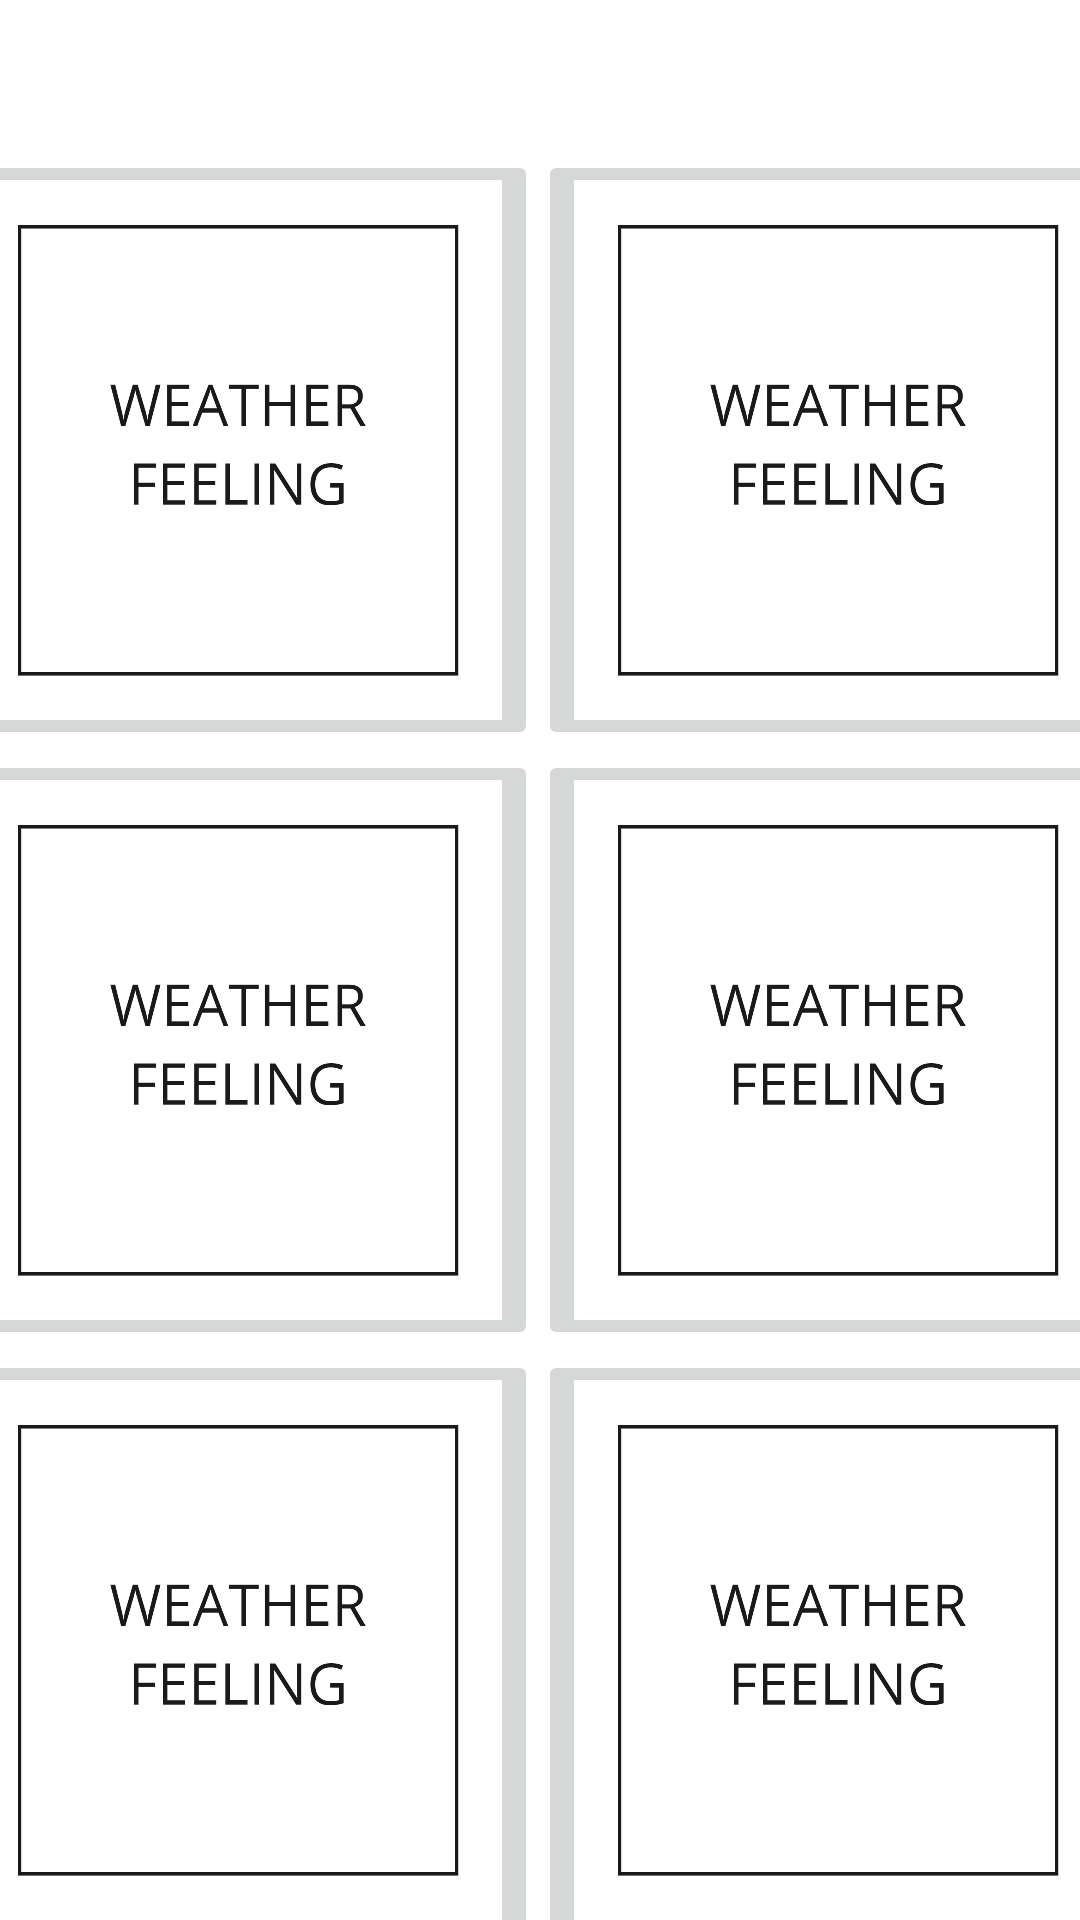

Reconstruct the res/layout file that produces this screen, plus the resources it refers to.
<!-- AndroidManifest.xml: application theme Theme.WuzzleHuzzle -->
<!-- res/layout/activity_choose_wuzzle.xml -->
<?xml version="1.0" encoding="utf-8"?>
<androidx.constraintlayout.widget.ConstraintLayout xmlns:android="http://schemas.android.com/apk/res/android"
    xmlns:app="http://schemas.android.com/apk/res-auto"
    xmlns:tools="http://schemas.android.com/tools"
    android:layout_width="match_parent"
    android:layout_height="match_parent"
    tools:context=".ChooseWuzzleActivity">

    <TextView
        android:id="@+id/levelTitle"
        android:layout_width="match_parent"
        android:layout_height="100dp"
        android:gravity="center"
        android:text=""
        android:textAlignment="gravity"
        android:textSize="50sp"
        app:layout_constraintEnd_toEndOf="parent"
        app:layout_constraintStart_toStartOf="parent"
        app:layout_constraintTop_toTopOf="parent" />

    <TableLayout
        android:id="@+id/levelTable"
        android:layout_width="402dp"
        android:layout_height="632dp"
        android:layout_marginStart="8dp"
        android:layout_marginEnd="8dp"
        android:layout_marginBottom="8dp"
        app:layout_constraintBottom_toBottomOf="parent"
        app:layout_constraintEnd_toEndOf="parent"
        app:layout_constraintStart_toStartOf="parent"
        app:layout_constraintTop_toBottomOf="@+id/levelTitle">

        <TableRow
            android:layout_width="match_parent"
            android:layout_height="174dp">

            <androidx.constraintlayout.widget.ConstraintLayout
                android:layout_width="match_parent"
                android:layout_height="wrap_content">

                <ImageButton
                    android:id="@+id/wuzzle1"
                    android:layout_width="200dp"
                    android:layout_height="200dp"
                    android:scaleType="fitXY"
                    app:srcCompat="@drawable/e_1_1"
                    app:layout_constraintTop_toTopOf="parent"
                    app:layout_constraintStart_toStartOf="parent"
                    tools:layout_editor_absoluteX="200dp" />

                <ImageView
                    android:id="@+id/imageView1"
                    android:layout_width="81dp"
                    android:layout_height="50dp"
                    android:visibility="invisible"

                    app:srcCompat="@drawable/checked_icon"
                    app:layout_constraintTop_toTopOf="@+id/wuzzle1"
                    app:layout_constraintEnd_toEndOf="@+id/wuzzle1"
                    tools:layout_editor_absoluteX="400dp" />
                <ImageButton
                    android:id="@+id/wuzzle2"
                    android:layout_width="200dp"
                    android:layout_height="200dp"
                    android:scaleType="fitXY"
                    app:srcCompat="@drawable/e_1_1"
                    app:layout_constraintTop_toTopOf="parent"
                    app:layout_constraintStart_toEndOf="@+id/wuzzle1" />

                <ImageView
                    android:id="@+id/imageView2"
                    android:layout_width="81dp"
                    android:layout_height="50dp"
                    android:visibility="invisible"
                    app:srcCompat="@drawable/checked_icon"
                    app:layout_constraintTop_toTopOf="@+id/wuzzle2"
                    app:layout_constraintEnd_toEndOf="@+id/wuzzle2"
                    tools:layout_editor_absoluteX="400dp" />

            </androidx.constraintlayout.widget.ConstraintLayout>


        </TableRow>

        <TableRow
            android:layout_width="match_parent"
            android:layout_height="match_parent">

            <androidx.constraintlayout.widget.ConstraintLayout
                android:layout_width="match_parent"
                android:layout_height="wrap_content">

                <ImageButton
                    android:id="@+id/wuzzle3"
                    android:layout_width="200dp"
                    android:layout_height="200dp"
                    android:scaleType="fitXY"
                    app:layout_constraintStart_toStartOf="parent"
                    app:layout_constraintTop_toTopOf="parent"
                    app:srcCompat="@drawable/e_1_1"
                    tools:layout_editor_absoluteX="200dp" />

                <ImageView
                    android:id="@+id/imageView3"
                    android:layout_width="81dp"
                    android:layout_height="50dp"
                    android:visibility="invisible"
                    app:layout_constraintEnd_toEndOf="@+id/wuzzle3"
                    app:layout_constraintTop_toTopOf="@+id/wuzzle3"
                    app:srcCompat="@drawable/checked_icon"
                    tools:layout_editor_absoluteX="400dp" />

                <ImageButton
                    android:id="@+id/wuzzle4"
                    android:layout_width="200dp"
                    android:layout_height="200dp"
                    android:scaleType="fitXY"
                    app:layout_constraintStart_toEndOf="@+id/wuzzle3"
                    app:layout_constraintTop_toTopOf="parent"
                    app:srcCompat="@drawable/e_1_1" />

                <ImageView
                    android:id="@+id/imageView4"
                    android:layout_width="81dp"
                    android:layout_height="50dp"
                    android:visibility="invisible"
                    app:layout_constraintEnd_toEndOf="@+id/wuzzle4"
                    app:layout_constraintTop_toTopOf="@+id/wuzzle4"
                    app:srcCompat="@drawable/checked_icon"
                    tools:layout_editor_absoluteX="400dp" />

            </androidx.constraintlayout.widget.ConstraintLayout>


        </TableRow>

        <TableRow
            android:layout_width="match_parent"
            android:layout_height="match_parent">

            <androidx.constraintlayout.widget.ConstraintLayout
                android:layout_width="match_parent"
                android:layout_height="wrap_content">

                <ImageButton
                    android:id="@+id/wuzzle5"
                    android:layout_width="200dp"
                    android:layout_height="200dp"
                    android:scaleType="fitXY"
                    app:layout_constraintStart_toStartOf="parent"
                    app:layout_constraintTop_toTopOf="parent"
                    app:srcCompat="@drawable/e_1_1"
                    tools:layout_editor_absoluteX="200dp" />

                <ImageView
                    android:id="@+id/imageView5"
                    android:layout_width="81dp"
                    android:layout_height="50dp"
                    android:visibility="invisible"
                    app:layout_constraintEnd_toEndOf="@+id/wuzzle5"
                    app:layout_constraintTop_toTopOf="@+id/wuzzle5"
                    app:srcCompat="@drawable/checked_icon"
                    tools:layout_editor_absoluteX="400dp" />

                <ImageButton
                    android:id="@+id/wuzzle6"
                    android:layout_width="200dp"
                    android:layout_height="200dp"
                    android:scaleType="fitXY"
                    app:layout_constraintStart_toEndOf="@+id/wuzzle5"
                    app:layout_constraintTop_toTopOf="parent"
                    app:srcCompat="@drawable/e_1_1" />

                <ImageView
                    android:id="@+id/imageView6"
                    android:layout_width="81dp"
                    android:layout_height="50dp"
                    android:visibility="invisible"
                    app:layout_constraintEnd_toEndOf="@+id/wuzzle6"
                    app:layout_constraintTop_toTopOf="@+id/wuzzle6"
                    app:srcCompat="@drawable/checked_icon"
                    tools:layout_editor_absoluteX="400dp" />

            </androidx.constraintlayout.widget.ConstraintLayout>


        </TableRow>

    </TableLayout>
</androidx.constraintlayout.widget.ConstraintLayout>
<!-- resources referenced by this layout -->
<resources>
  <!-- drawable e_1_1: jpg bitmap (drawable, 52931 bytes) -->
  <style name="Theme.WuzzleHuzzle" parent="Theme.MaterialComponents.DayNight.DarkActionBar">
          
          <item name="colorPrimary">@color/purple_500</item>
          <item name="colorPrimaryVariant">@color/purple_700</item>
          <item name="colorOnPrimary">@color/white</item>
          
          <item name="colorSecondary">@color/teal_200</item>
          <item name="colorSecondaryVariant">@color/teal_700</item>
          <item name="colorOnSecondary">@color/black</item>
          
          <item name="android:statusBarColor" tools:targetApi="l">?attr/colorPrimaryVariant</item>
          
      </style>
  <color name="purple_500">#FF6200EE</color>
  <color name="purple_700">#FF3700B3</color>
  <color name="white">#FFFFFFFF</color>
  <color name="teal_200">#FF03DAC5</color>
  <color name="teal_700">#FF018786</color>
  <color name="black">#FF000000</color>
</resources>
